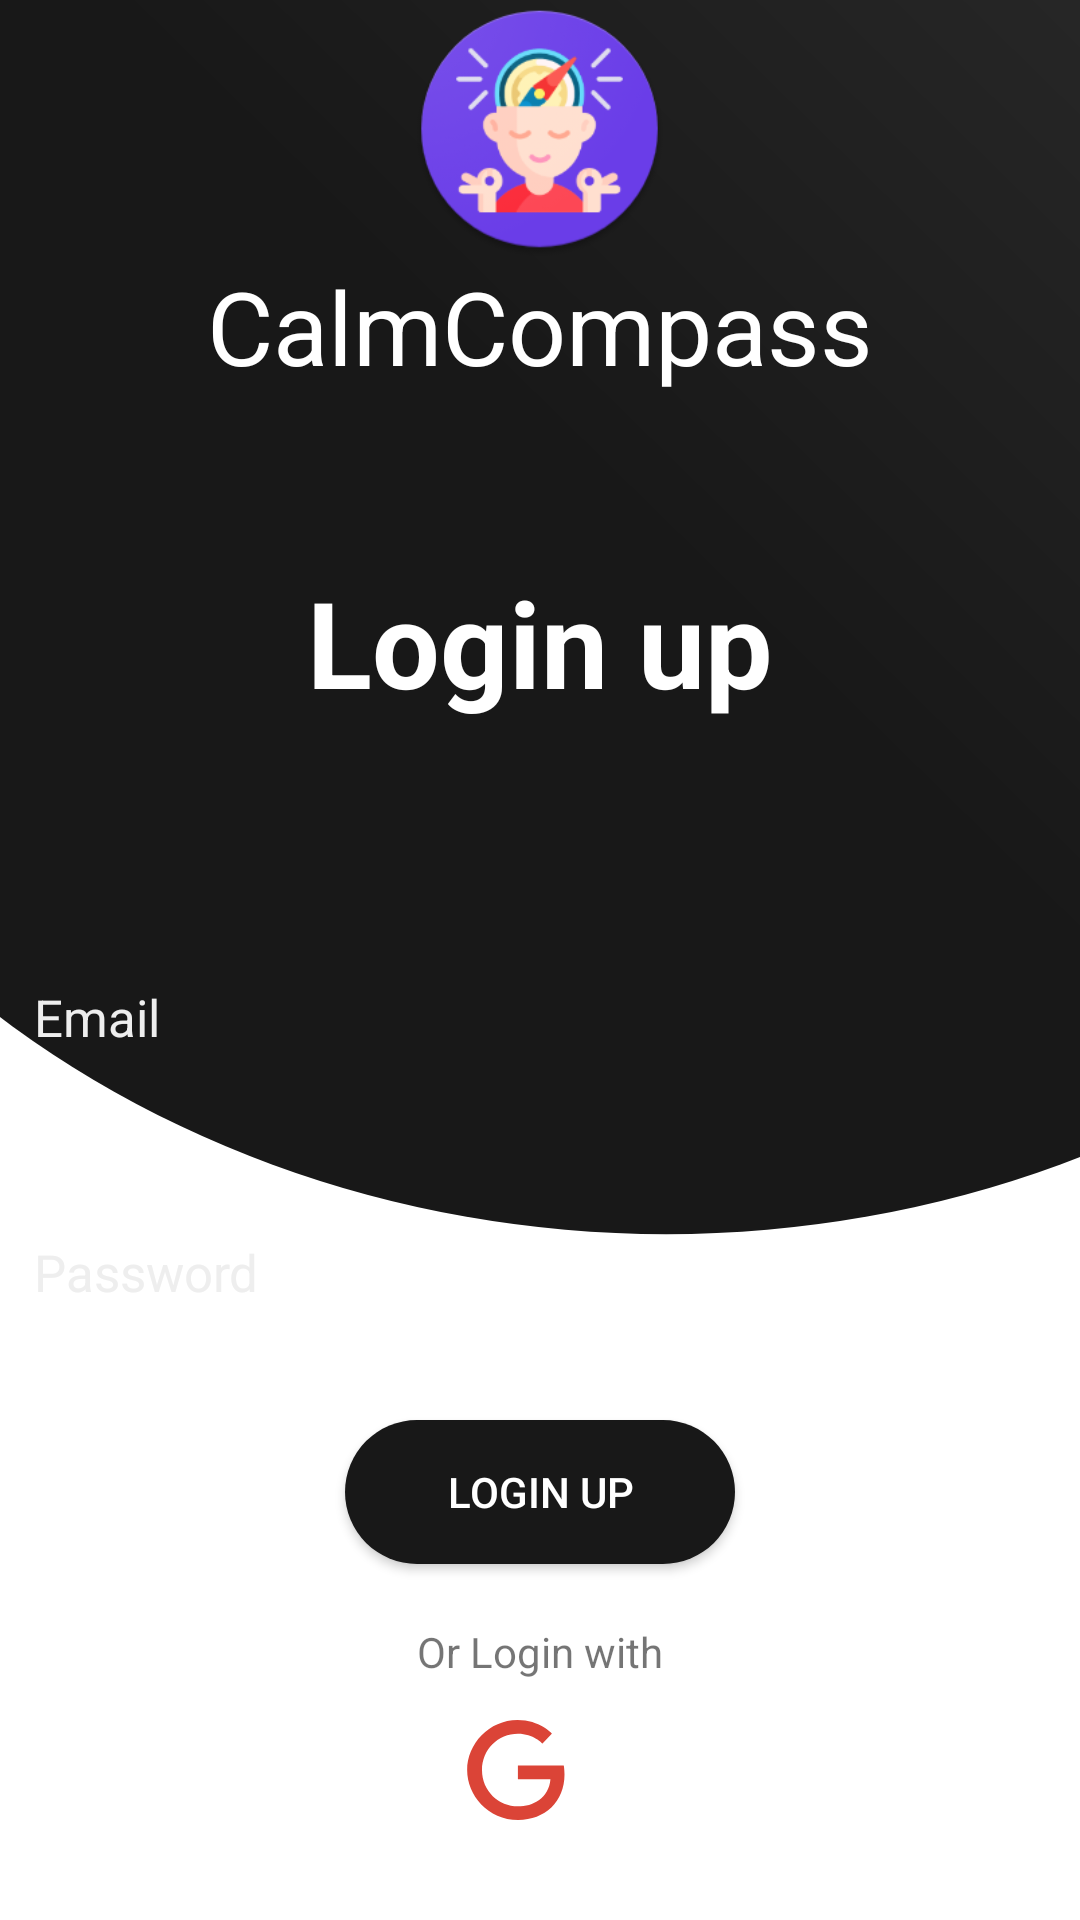

This screen was rendered from an Android layout file. Write that file and the resources it references.
<!-- AndroidManifest.xml: application theme Theme.StressFreeApp -->
<!-- res/layout/activity_login.xml -->
<?xml version="1.0" encoding="utf-8"?>
<RelativeLayout xmlns:android="http://schemas.android.com/apk/res/android"
    xmlns:app="http://schemas.android.com/apk/res-auto"
    xmlns:tools="http://schemas.android.com/tools"
    android:layout_width="match_parent"
    android:layout_height="match_parent"
    tools:context=".LoginActivity">

    <LinearLayout
        android:orientation="vertical"
        android:layout_width="match_parent"
        android:layout_height="match_parent">

        <ImageView
            android:layout_width="match_parent"
            android:layout_height="0dp"
            android:layout_weight="4"
            android:scaleType="centerCrop"
            android:src="@drawable/ic_login" />

        <Button
            android:id="@+id/LoginButton"
            android:layout_width="130dp"
            android:layout_height="wrap_content"
            android:layout_gravity="center"
            android:background="@drawable/innerblckround_btn"
            android:paddingLeft="20dp"
            android:paddingRight="20dp"
            android:text="Login up"
            android:textColor="#FFFFFF" />

        <View
            android:layout_weight="1"
            android:layout_width="match_parent"
            android:layout_height="0dp"/>

    </LinearLayout>


    <LinearLayout
        android:gravity="center"
        android:layout_width="match_parent"
        android:layout_height="wrap_content"
        android:orientation="vertical">

        <ImageView
            android:id="@+id/imageView3"
            android:layout_width="291dp"
            android:layout_height="86dp"
            app:srcCompat="@mipmap/ic_launcher" />

        <TextView
            android:id="@+id/textView9"
            android:layout_width="match_parent"
            android:layout_height="wrap_content"
            android:layout_centerHorizontal="true"
            android:text="CalmCompass"
            android:textAlignment="center"
            android:textColor="#FFFFFF"
            android:textSize="34sp" />

        <TextView
            android:layout_width="wrap_content"
            android:layout_height="wrap_content"
            android:layout_margin="?actionBarSize"
            android:text="Login up"
            android:textColor="#fff"
            android:textSize="40sp"
            android:textStyle="bold" />

        <EditText
            android:id="@+id/emailEditLoginText"
            android:layout_width="357dp"
            android:layout_height="45dp"
            android:layout_margin="20dp"
            android:background="@drawable/curved_progress_bar"
            android:hint="Email"
            android:paddingStart="10dp"
            android:paddingLeft="10dp"
            android:textColor="#fff"
            android:textColorHint="#eee"
            android:textSize="17sp" />

        <EditText
            android:id="@+id/passwordEditLoginText"
            android:layout_width="357dp"
            android:layout_height="45dp"
            android:layout_margin="20dp"
            android:background="@drawable/curved_progress_bar"
            android:hint="Password"
            android:inputType="textPassword"
            android:paddingStart="10dp"
            android:paddingLeft="10dp"
            android:textColor="#fff"
            android:textColorHint="#eee"
            android:textSize="17sp" />

    </LinearLayout>


    <LinearLayout
        android:layout_marginBottom="30dp"
        android:gravity="center"
        android:orientation="vertical"
        android:layout_alignParentBottom="true"
        android:layout_width="match_parent"
        android:layout_height="wrap_content">

        <TextView
            android:layout_width="wrap_content"
            android:layout_height="wrap_content"
            android:layout_marginBottom="10dp"
            android:text="Or Login with" />
        <LinearLayout
            android:layout_width="wrap_content"
            android:layout_height="wrap_content">

            <ImageButton
                android:id="@+id/googleSignInButton"
                android:layout_width="40dp"
                android:layout_height="40dp"
                android:layout_marginRight="15dp"
                android:background="@drawable/google" />
        </LinearLayout>


    </LinearLayout>

</RelativeLayout>
<!-- resources referenced by this layout -->
<resources>
  <!-- drawable google (drawable) -->
  <vector xmlns:android="http://schemas.android.com/apk/res/android"
      android:height="24dp"
      android:width="24dp"
      android:viewportWidth="24"
      android:viewportHeight="24">
      <path android:fillColor="#DB4437" android:pathData="M21.35,11.1H12.18V13.83H18.69C18.36,17.64 15.19,19.27 12.19,19.27C8.36,19.27 5,16.25 5,12C5,7.9 8.2,4.73 12.2,4.73C15.29,4.73 17.1,6.7 17.1,6.7L19,4.72C19,4.72 16.56,2 12.1,2C6.42,2 2.03,6.8 2.03,12C2.03,17.05 6.16,22 12.25,22C17.6,22 21.5,18.33 21.5,12.91C21.5,11.76 21.35,11.1 21.35,11.1V11.1Z" />
  </vector>
  <!-- drawable ic_login (drawable) -->
  <vector xmlns:android="http://schemas.android.com/apk/res/android"
      xmlns:aapt="http://schemas.android.com/aapt"
      android:width="512dp"
      android:height="512dp"
      android:viewportWidth="512"
      android:viewportHeight="512">
      <group>
          <clip-path android:pathData="M0,0h512v512h-512z M 0,0"/>
          <path
              android:pathData="M-70.0,115.0a371.5,330.0,0,1,0,743.0,0.0a371.5,330.0,0,1,0,-743.0,0.0z">
              <aapt:attr name="android:fillColor">
                  <gradient
                      android:startY="169"
                      android:startX="270"
                      android:endY="-2705"
                      android:endX="3084"
                      android:type="linear">
                      <item android:offset="0" android:color="#181818"/>
                      <item android:offset="1" android:color="#FFFFFFFF"/>
                  </gradient>
              </aapt:attr>
          </path>
      </group>
  </vector>
  <!-- drawable innerblckround_btn (drawable-v24) -->
  <?xml version="1.0" encoding="utf-8"?>
  <shape xmlns:android="http://schemas.android.com/apk/res/android">
  
      <solid android:color="@color/InnerColor"/>
          <corners
              android:topRightRadius="45dp"
              android:topLeftRadius="45dp"
              android:bottomLeftRadius="45dp"
              android:bottomRightRadius="45dp"/>
  
  
  </shape>
  <!-- mipmap ic_launcher: png bitmap (mipmap-xxxhdpi, 27156 bytes) -->
  <style name="Theme.StressFreeApp" parent="Theme.MaterialComponents.Light.NoActionBar">
          
          <item name="colorPrimary">@color/InnerColor</item>
          <item name="colorPrimaryVariant">@color/backgroundColor</item>
          <item name="colorOnPrimary">@color/black</item>
          
          <item name="colorSecondary">@color/teal_200</item>
          <item name="colorSecondaryVariant">@color/teal_700</item>
          <item name="colorOnSecondary">@color/black</item>
          
          <item name="android:statusBarColor">?attr/colorPrimaryVariant</item>
          
      </style>
  <color name="InnerColor">#181818</color>
  <color name="backgroundColor">#212121</color>
  <color name="black">#FF000000</color>
  <color name="teal_200">#FF03DAC5</color>
  <color name="teal_700">#FF018786</color>
</resources>
